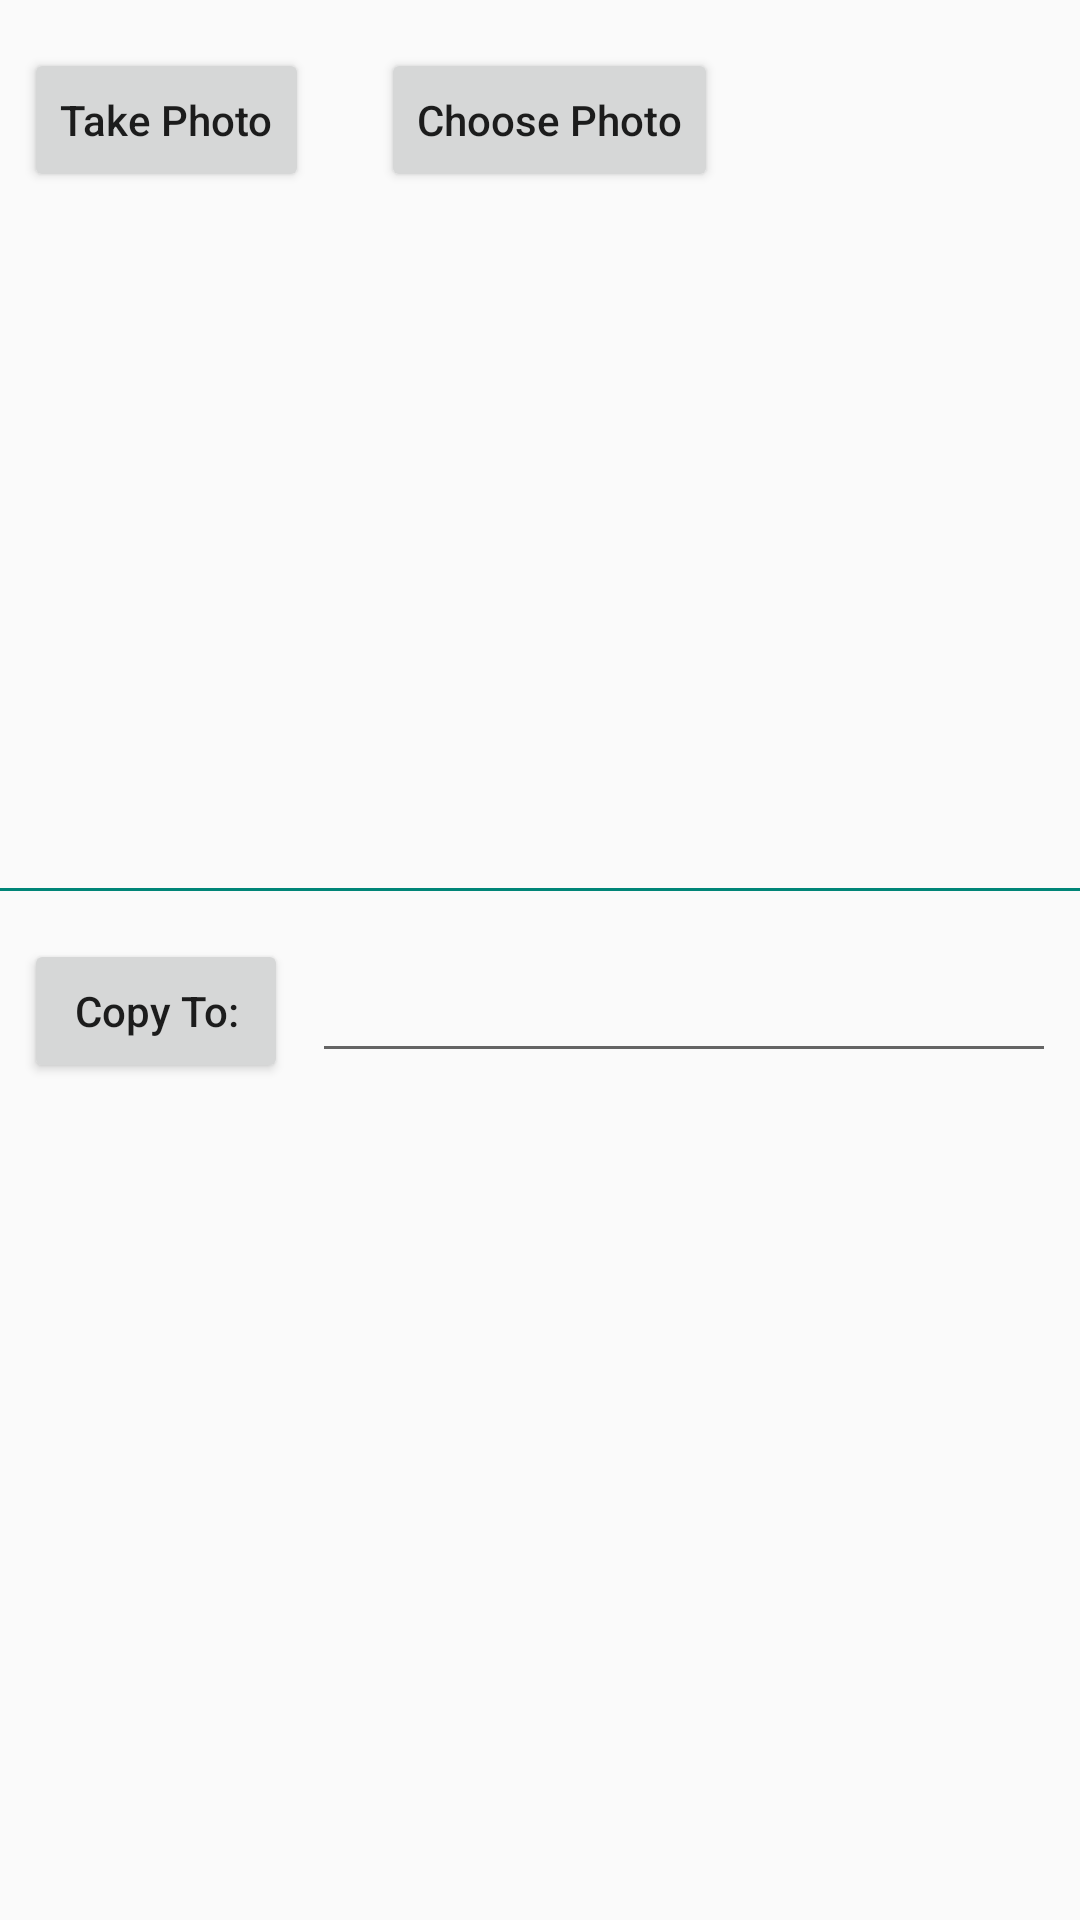

Reconstruct the res/layout file that produces this screen, plus the resources it refers to.
<!-- AndroidManifest.xml: application theme MyAppTheme -->
<!-- res/layout/activity_camera.xml -->
<?xml version="1.0" encoding="utf-8"?>
<android.support.constraint.ConstraintLayout
    xmlns:android="http://schemas.android.com/apk/res/android"
    xmlns:app="http://schemas.android.com/apk/res-auto"
    xmlns:tools="http://schemas.android.com/tools"
    android:layout_width="match_parent"
    android:layout_height="match_parent"
    tools:context=".activity.CameraActivity">

    <Button
        android:id="@+id/bt_take_photo"
        android:layout_width="wrap_content"
        android:layout_height="wrap_content"
        android:layout_marginTop="16dp"
        android:layout_marginStart="8dp"
        android:text="Take Photo"
        android:textAllCaps="false"
        app:layout_constraintStart_toStartOf="parent"
        app:layout_constraintTop_toTopOf="parent"/>

    <Button
        android:id="@+id/bt_choose_photo"
        android:layout_width="wrap_content"
        android:layout_height="wrap_content"
        android:layout_marginStart="24dp"
        android:text="Choose Photo"
        android:textAllCaps="false"
        app:layout_constraintBottom_toBottomOf="@+id/bt_take_photo"
        app:layout_constraintStart_toEndOf="@+id/bt_take_photo"
        app:layout_constraintTop_toTopOf="@+id/bt_take_photo" />

    <ImageView
        android:id="@+id/iv_photo"
        android:layout_width="match_parent"
        android:layout_height="200dp"
        android:layout_marginStart="8dp"
        android:layout_marginTop="16dp"
        android:layout_marginEnd="8dp"
        android:scaleType="fitCenter"
        app:layout_constraintEnd_toEndOf="parent"
        app:layout_constraintStart_toStartOf="parent"
        app:layout_constraintTop_toBottomOf="@+id/bt_take_photo" />

    <View
        android:id="@+id/view_line"
        android:layout_width="match_parent"
        android:layout_height="3px"
        android:layout_marginTop="16dp"
        android:background="@color/colorPrimary"
        app:layout_constraintStart_toStartOf="parent"
        app:layout_constraintTop_toBottomOf="@+id/iv_photo" />

    <Button
        android:id="@+id/bt_copy"
        android:layout_width="wrap_content"
        android:layout_height="wrap_content"
        android:layout_marginStart="8dp"
        android:layout_marginTop="16dp"
        android:text="Copy To:"
        android:textAllCaps="false"
        app:layout_constraintStart_toStartOf="parent"
        app:layout_constraintTop_toBottomOf="@+id/view_line" />

    <EditText
        android:id="@+id/et_folder_name"
        android:layout_width="0dp"
        android:layout_height="wrap_content"
        android:layout_marginStart="8dp"
        android:layout_marginEnd="8dp"
        app:layout_constraintBottom_toBottomOf="@+id/bt_copy"
        app:layout_constraintEnd_toEndOf="parent"
        app:layout_constraintStart_toEndOf="@+id/bt_copy"
        app:layout_constraintTop_toTopOf="@+id/bt_copy" />


</android.support.constraint.ConstraintLayout>
<!-- resources referenced by this layout -->
<resources>
  <color name="colorPrimary">#008577</color>
  <style name="MyAppTheme" parent="Theme.AppCompat.Light.NoActionBar">
          
          <item name="colorPrimary">@color/colorPrimary</item>
          <item name="colorPrimaryDark">@color/colorPrimaryDark</item>
          <item name="colorAccent">@color/colorAccent</item>
      </style>
  <color name="colorPrimaryDark">#00574B</color>
  <color name="colorAccent">#D81B60</color>
</resources>
